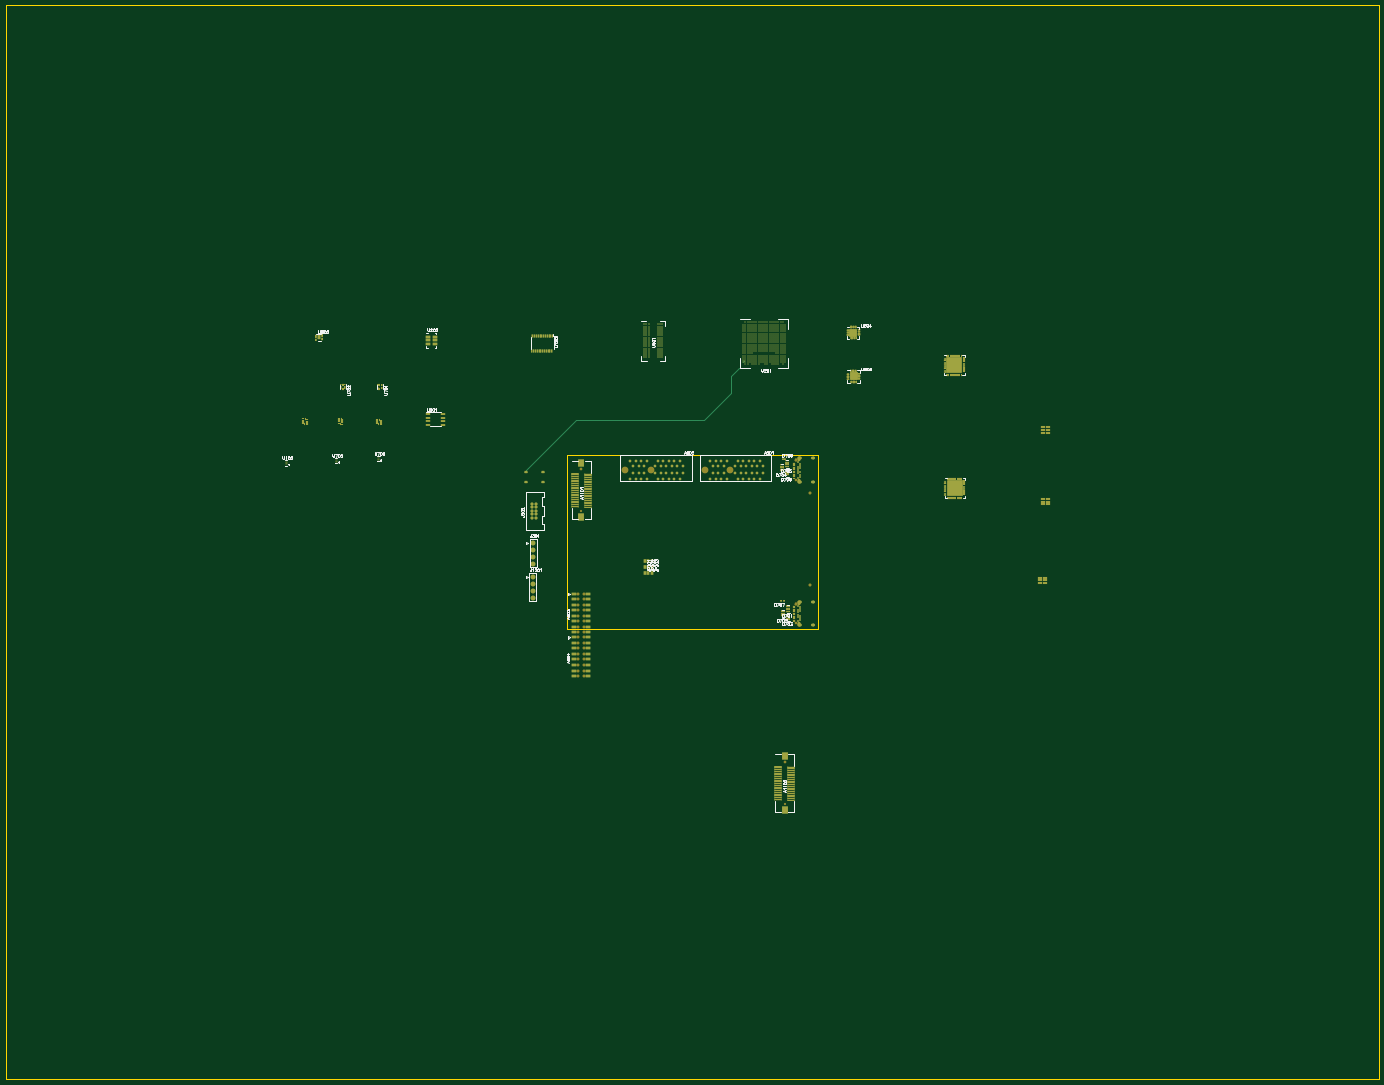
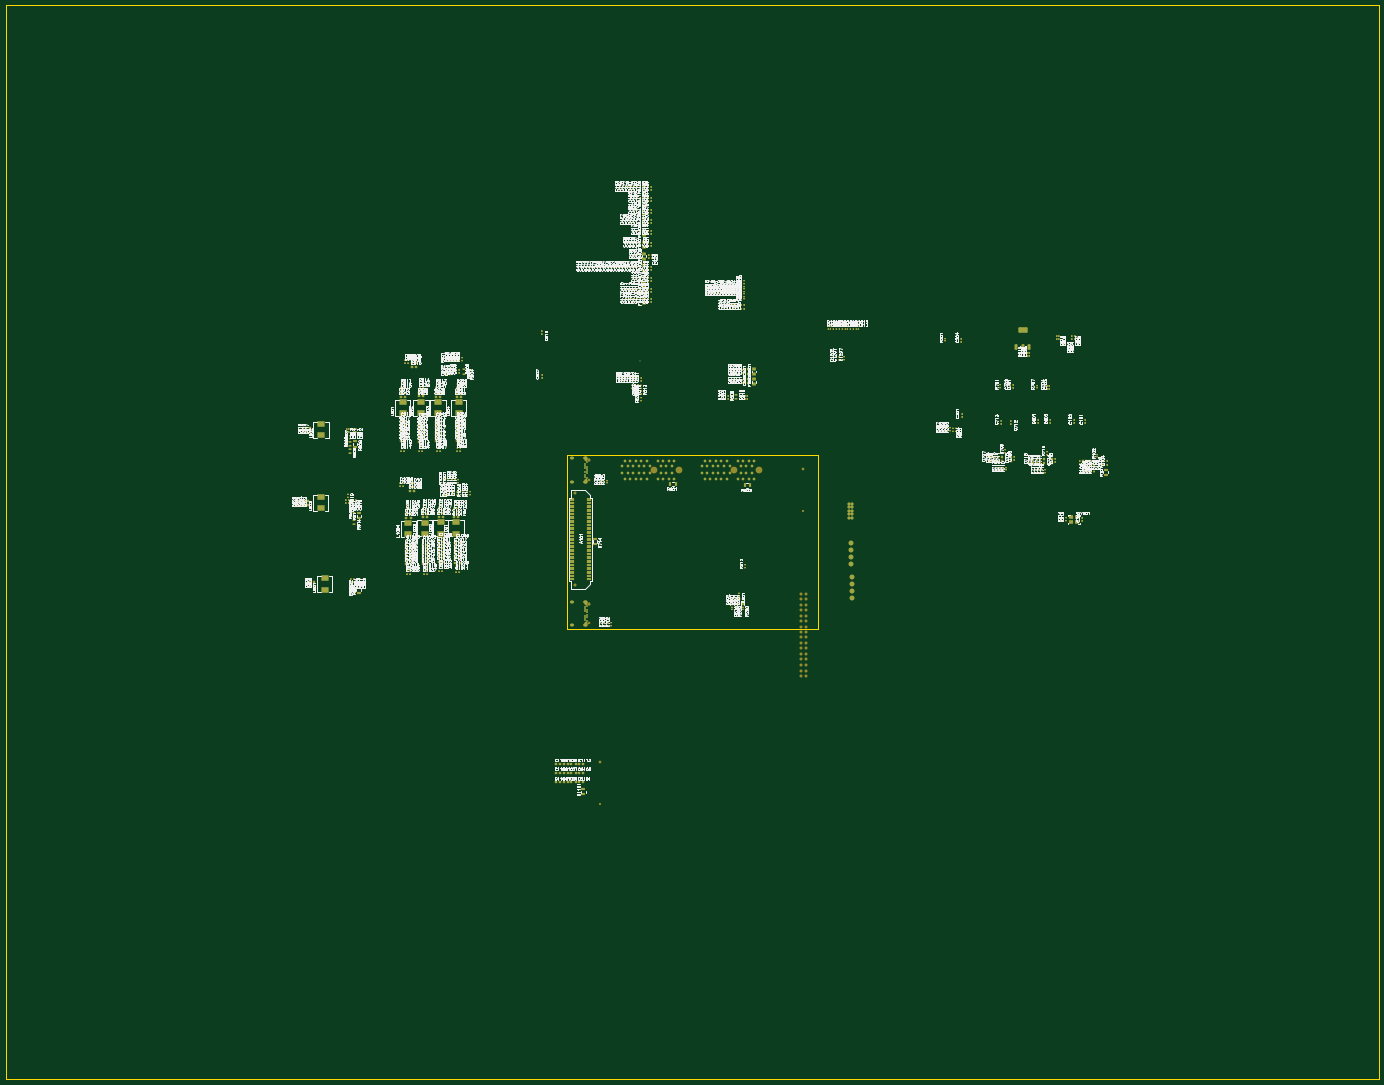
Circuit board: 9 layer files. Board 498.4 x 390.0 mm.
- bottom_copper: micro_rev3.gbl (43990 bytes)
- bottom_silk: micro_rev3.gbo (1497822 bytes)
- paste: micro_rev3.gbp (36407 bytes)
- bottom_mask: micro_rev3.gbs (45949 bytes)
- outline: micro_rev3.gko (540 bytes)
- top_copper: micro_rev3.gtl (44448 bytes)
- top_silk: micro_rev3.gto (95279 bytes)
- paste: micro_rev3.gtp (37705 bytes)
- top_mask: micro_rev3.gts (45755 bytes)

=== bottom_copper: micro_rev3.gbl (43990 bytes, source omitted) ===
=== bottom_silk: micro_rev3.gbo (1497822 bytes, source omitted) ===
=== paste: micro_rev3.gbp (36407 bytes, source omitted) ===
=== bottom_mask: micro_rev3.gbs (45949 bytes, source omitted) ===
=== outline: micro_rev3.gko ===
%FSLAX46Y46*%
%MOMM*%
%ADD10C,0.010000*%
G01*
G01*
%LPD*%
D10*
X-45500000Y-31500000D02*
X-45500000Y31500000D01*
D10*
X-45500000Y31500000D02*
X45500000Y31500000D01*
D10*
X45500000Y31500000D02*
X45500000Y-31500000D01*
D10*
X45500000Y-31500000D02*
X-45500000Y-31500000D01*
D10*
X-249200000Y-195000000D02*
X-249200000Y195000000D01*
D10*
X-249200000Y195000000D02*
X249200000Y195000000D01*
D10*
X249200000Y195000000D02*
X249200000Y-195000000D01*
D10*
X249200000Y-195000000D02*
X-249200000Y-195000000D01*
G75*
M02*

=== top_copper: micro_rev3.gtl (44448 bytes, source withheld) ===
=== top_silk: micro_rev3.gto (95279 bytes, source omitted) ===
=== paste: micro_rev3.gtp (37705 bytes, source withheld) ===
=== top_mask: micro_rev3.gts (45755 bytes, source withheld) ===
